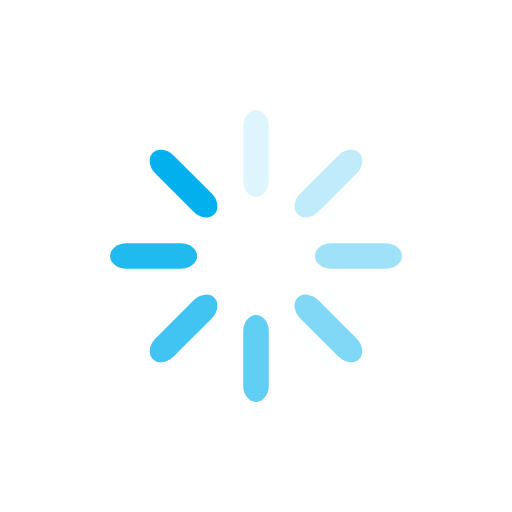
t = 0.00 s
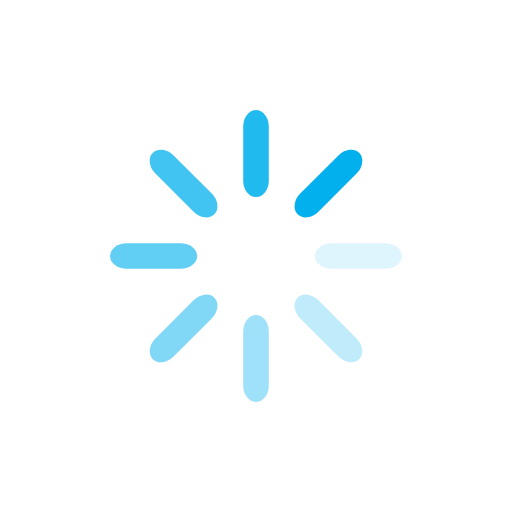
t = 0.25 s
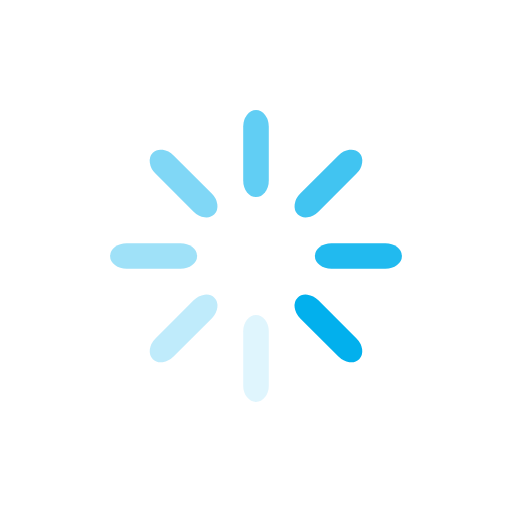
t = 0.50 s
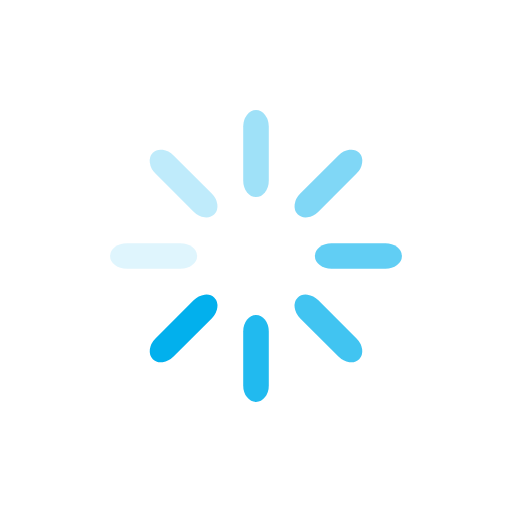
t = 0.75 s

The animated SVG that drew these frames (rendered in a browser with its animation timeline set to each time). Animation: 8 SMIL elements (animate=8); one cycle of 1.00 s, repeats indefinitely.

<?xml version="1.0" encoding="utf-8"?>
<svg xmlns="http://www.w3.org/2000/svg" xmlns:xlink="http://www.w3.org/1999/xlink" style="margin: auto; background: rgb(255, 255, 255); display: block; shape-rendering: auto;" width="94px" height="94px" viewBox="0 0 100 100" preserveAspectRatio="xMidYMid">
<g transform="rotate(0 50 50)">
  <rect x="47.5" y="21.5" rx="2.5" ry="3.23" width="5" height="17" fill="#02b0ed">
    <animate attributeName="opacity" values="1;0" keyTimes="0;1" dur="1s" begin="-0.875s" repeatCount="indefinite"></animate>
  </rect>
</g><g transform="rotate(45 50 50)">
  <rect x="47.5" y="21.5" rx="2.5" ry="3.23" width="5" height="17" fill="#02b0ed">
    <animate attributeName="opacity" values="1;0" keyTimes="0;1" dur="1s" begin="-0.75s" repeatCount="indefinite"></animate>
  </rect>
</g><g transform="rotate(90 50 50)">
  <rect x="47.5" y="21.5" rx="2.5" ry="3.23" width="5" height="17" fill="#02b0ed">
    <animate attributeName="opacity" values="1;0" keyTimes="0;1" dur="1s" begin="-0.625s" repeatCount="indefinite"></animate>
  </rect>
</g><g transform="rotate(135 50 50)">
  <rect x="47.5" y="21.5" rx="2.5" ry="3.23" width="5" height="17" fill="#02b0ed">
    <animate attributeName="opacity" values="1;0" keyTimes="0;1" dur="1s" begin="-0.5s" repeatCount="indefinite"></animate>
  </rect>
</g><g transform="rotate(180 50 50)">
  <rect x="47.5" y="21.5" rx="2.5" ry="3.23" width="5" height="17" fill="#02b0ed">
    <animate attributeName="opacity" values="1;0" keyTimes="0;1" dur="1s" begin="-0.375s" repeatCount="indefinite"></animate>
  </rect>
</g><g transform="rotate(225 50 50)">
  <rect x="47.5" y="21.5" rx="2.5" ry="3.23" width="5" height="17" fill="#02b0ed">
    <animate attributeName="opacity" values="1;0" keyTimes="0;1" dur="1s" begin="-0.25s" repeatCount="indefinite"></animate>
  </rect>
</g><g transform="rotate(270 50 50)">
  <rect x="47.5" y="21.5" rx="2.5" ry="3.23" width="5" height="17" fill="#02b0ed">
    <animate attributeName="opacity" values="1;0" keyTimes="0;1" dur="1s" begin="-0.125s" repeatCount="indefinite"></animate>
  </rect>
</g><g transform="rotate(315 50 50)">
  <rect x="47.5" y="21.5" rx="2.5" ry="3.23" width="5" height="17" fill="#02b0ed">
    <animate attributeName="opacity" values="1;0" keyTimes="0;1" dur="1s" begin="0s" repeatCount="indefinite"></animate>
  </rect>
</g>
<!-- [ldio] generated by https://loading.io/ --></svg>
